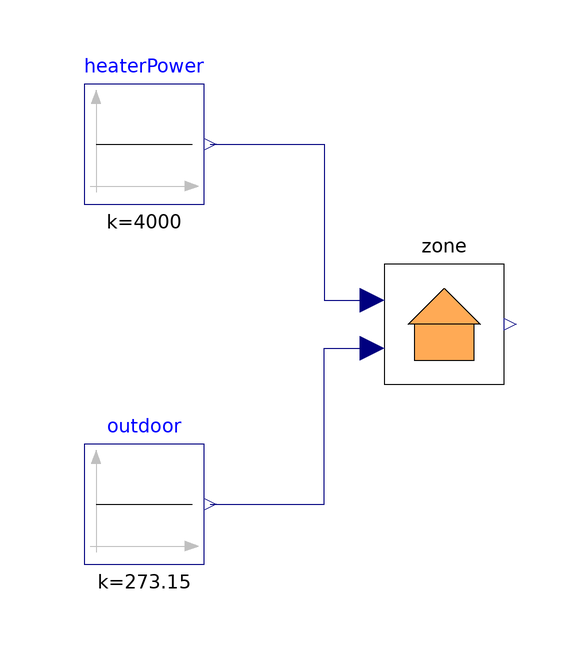

The Modelica model whose source follows is shown above as a component diagram (icons at their Placement, wires along their Line points).

model S03_ThermalZoneMSL "Session 3: M01 from Modelica Standard Library components (EnergyTraining.Systems.ThermalZone)"
  extends Modelica.Icons.Example;
  EnergyTraining.Systems.ThermalZone zone(C=1.0e7, UA=200, T_start=283.15) "M01"
    annotation (Placement(transformation(extent={{-10,-10},{10,10}})));
  Modelica.Blocks.Sources.Constant heaterPower(k=4000) "Heater power [W]"
    annotation (Placement(transformation(extent={{-60,20},{-40,40}})));
  Modelica.Blocks.Sources.Constant outdoor(k=273.15) "Ambient temperature [K]"
    annotation (Placement(transformation(extent={{-60,-40},{-40,-20}})));
equation
  connect(heaterPower.y, zone.Q_flow)
    annotation (Line(points={{-39,30},{-20,30},{-20,4},{-12,4}}, color={0,0,127}));
  connect(outdoor.y, zone.T_amb)
    annotation (Line(points={{-39,-30},{-20,-30},{-20,-4},{-12,-4}}, color={0,0,127}));
  annotation (
    experiment(StopTime=259200, Interval=600, Tolerance=1e-8),
    Documentation(info="<html>
<p>Session 3: M01 as the library model <code>EnergyTraining.Systems.ThermalZone</code>, built
from MSL 4.1.0 <code>Modelica.Thermal.HeatTransfer</code> components, driven by two constant
sources with the values of the Session 1 guided example.</p>
<ul>
<li><b>Model:</b> M01 (see <code>EnergyTraining.Systems.ThermalZone</code> for boundary, assumptions,
equations); state <code>zone.zone.T</code> [K].</li>
<li><b>Parameters:</b> C = 1e7 J/K, UA = 200 W/K (illustrative), T_start = 283.15 K.</li>
<li><b>Inputs (constant sources):</b> heater 4000 W, ambient 273.15 K. <b>Output:</b> <code>zone.T</code> [K].</li>
<li><b>Expected result:</b> the analytic step response, equilibrium 20 &deg;C, time constant 13.9 h.</li>
</ul>
</html>"));
end S03_ThermalZoneMSL;